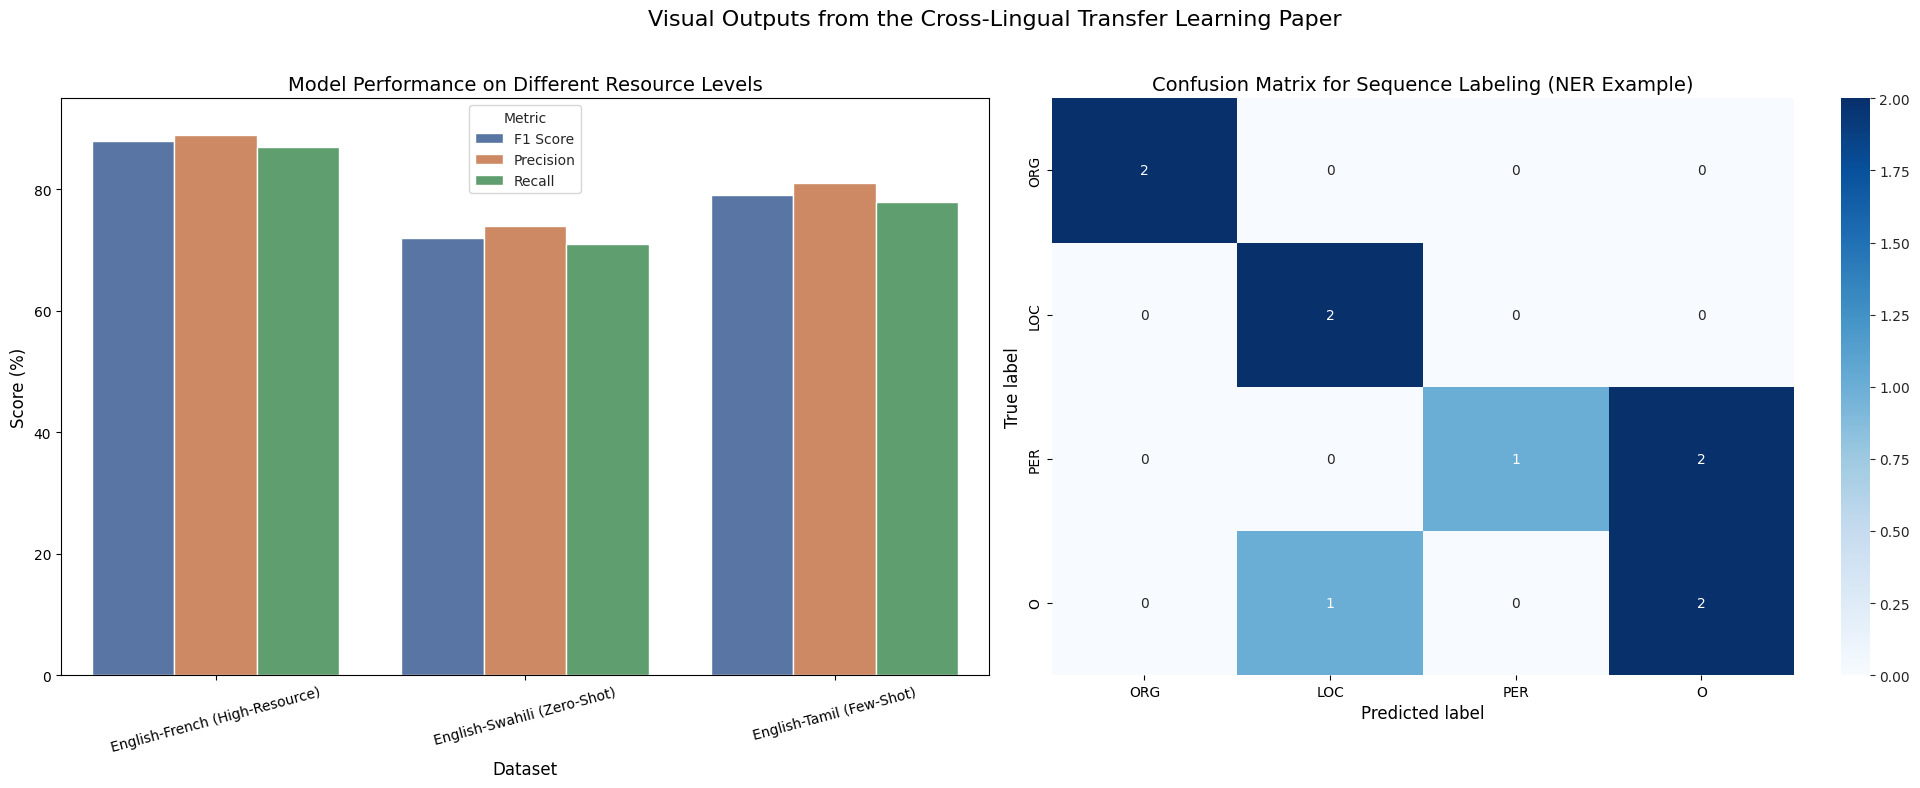

Reproduce this figure in Python.
# -*- coding: utf-8 -*-
"""Cross-Lingual Transfer Learning for NLP.ipynb

Automatically generated by Colab.

Original file is located at
    https://colab.research.google.com/<link-removed>
"""

import pandas as pd
import numpy as np
import seaborn as sns
import matplotlib.pyplot as plt

# Create a figure with two subplots for a combined view
fig, (ax1, ax2) = plt.subplots(1, 2, figsize=(20, 8))
fig.suptitle('Visual Outputs from the Cross-Lingual Transfer Learning Paper', fontsize=16)

# --------------------------------------------------------------------------
# Plot 1: Model Performance on Different Resource Levels (Left Subplot)
# This reproduces the bar chart from page 14 of the document.
# --------------------------------------------------------------------------

# Data is estimated from the bar chart on page 14 and supported by text on page 13.
# F1 scores were ~90% for high-resource [cite: 263], ~70-75% for zero-shot[cite: 264],
# and showed a +7-10% improvement for few-shot[cite: 265].
bar_chart_data = {
    'Dataset': [
        'English-French (High-Resource)', 'English-French (High-Resource)', 'English-French (High-Resource)',
        'English-Swahili (Zero-Shot)', 'English-Swahili (Zero-Shot)', 'English-Swahili (Zero-Shot)',
        'English-Tamil (Few-Shot)', 'English-Tamil (Few-Shot)', 'English-Tamil (Few-Shot)'
    ],
    'Metric': [
        'F1 Score', 'Precision', 'Recall',
        'F1 Score', 'Precision', 'Recall',
        'F1 Score', 'Precision', 'Recall'
    ],
    'Score (%)': [88, 89, 87, 72, 74, 71, 79, 81, 78]
}
df = pd.DataFrame(bar_chart_data)

# Create the bar plot on the first subplot (ax1)
sns.set_style("whitegrid")
sns.barplot(x='Dataset', y='Score (%)', hue='Metric', data=df, palette='deep', ax=ax1)

# Set titles and labels to match the document's chart [cite: 274, 276, 267]
ax1.set_title('Model Performance on Different Resource Levels', fontsize=14)
ax1.set_xlabel('Dataset', fontsize=12)
ax1.set_ylabel('Score (%)', fontsize=12)
ax1.set_ylim(0, 95)
ax1.tick_params(axis='x', rotation=15) # Rotate labels for readability
ax1.legend(title='Metric')

# --------------------------------------------------------------------------
# Plot 2: Confusion Matrix for Sequence Labeling (Right Subplot)
# This reproduces the confusion matrix from page 15 of the document.
# --------------------------------------------------------------------------

# Data for the confusion matrix is taken directly from the plot on page 15.
# Labels are ORG, LOC, PER, and O.
confusion_matrix_data = np.array([
    # ORG, LOC, PER, O (Predicted)
    [2, 0, 0, 0],   # ORG (True)
    [0, 2, 0, 0],   # LOC (True)
    [0, 0, 1, 2],   # PER (True)
    [0, 1, 0, 2]    # O (True)
])
labels = ['ORG', 'LOC', 'PER', 'O']

# Create the heatmap on the second subplot (ax2)
sns.heatmap(
    confusion_matrix_data,
    annot=True,
    fmt='d', # Integer format
    cmap='Blues',
    xticklabels=labels,
    yticklabels=labels,
    ax=ax2,
    cbar=True
)

# Set titles and labels to match the document's chart [cite: 286, 284, 303]
ax2.set_title('Confusion Matrix for Sequence Labeling (NER Example)', fontsize=14)
ax2.set_xlabel('Predicted label', fontsize=12)
ax2.set_ylabel('True label', fontsize=12)

# --- Display Final Output ---
plt.tight_layout(rect=[0, 0, 1, 0.96]) # Adjust layout to make room for suptitle
plt.show()